Run: headless pygame with SDL's dummy video driver; simulated clock (each Clock.tick advances the game by its frame time, no real sleeping); random seed 0; keys injected as events and as key.get_pressed() state; no mouse input.
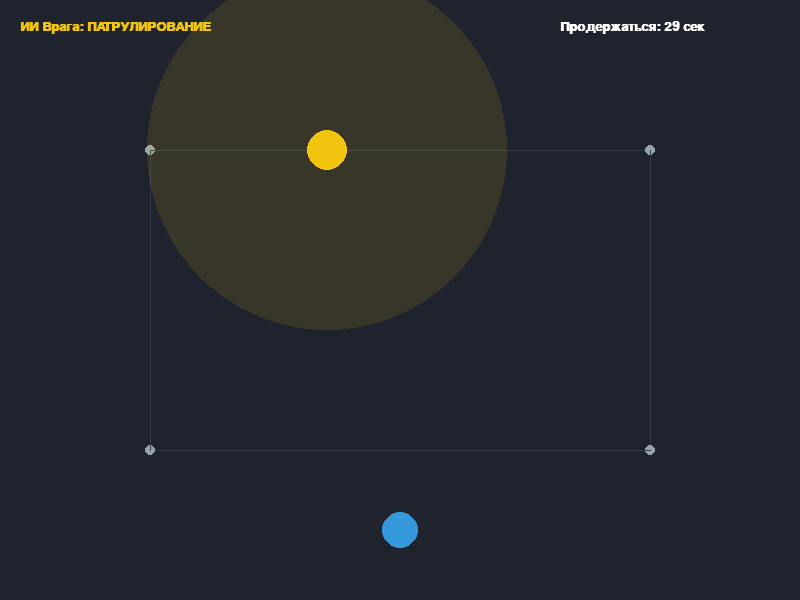
Frame 1 of 4 · flips 1–60 · no input
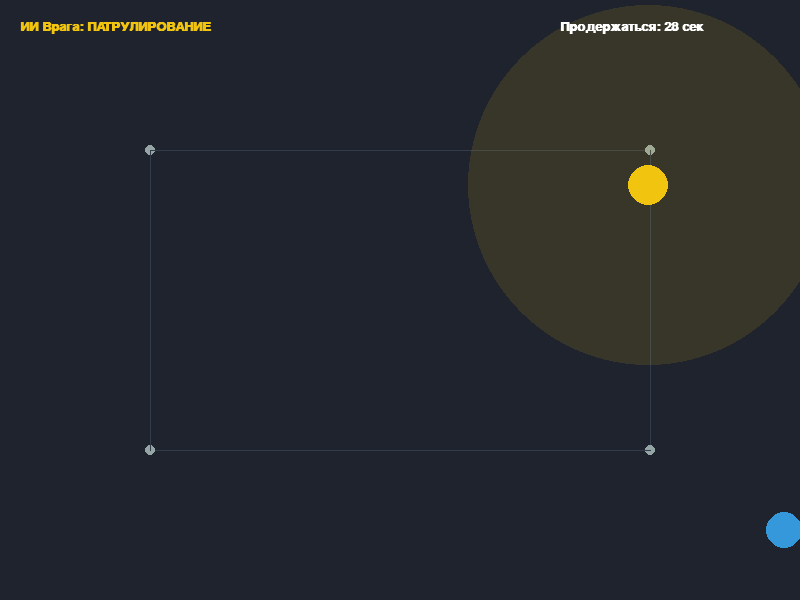
Frame 2 of 4 · flips 61–180 · tapped SPACE, RETURN · held RIGHT (→), D
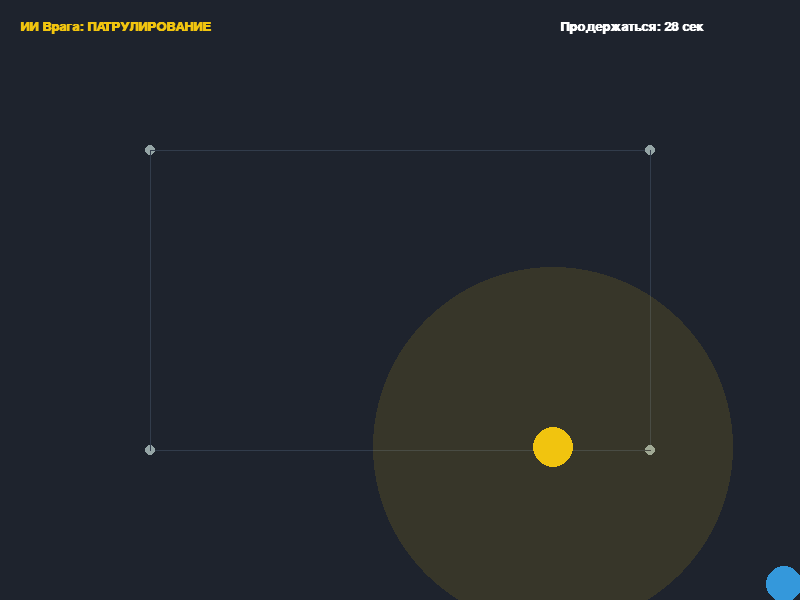
Frame 3 of 4 · flips 181–300 · held DOWN (↓), S
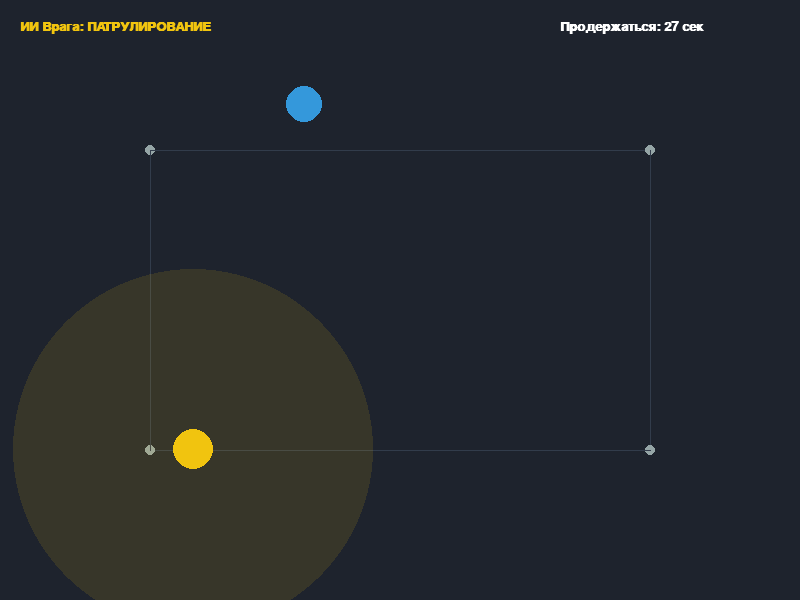
Frame 4 of 4 · flips 301–420 · held LEFT (←), A, UP (↑), W

The pygame program that drew these frames:

import sys
import math
import pygame

SCREEN_WIDTH = 800
SCREEN_HEIGHT = 600
FPS = 165

COLOR_BG = (30, 35, 45)
COLOR_PLAYER = (52, 152, 219)
COLOR_ENEMY_PATROL = (241, 196, 15)
COLOR_ENEMY_CHASE = (231, 76, 60)
COLOR_WAYPOINT = (149, 165, 166)
COLOR_WHITE = (255, 255, 255)
COLOR_RED = (220, 50, 50)


class Graphics:
    """Визуализация игрока, ИИ врага, радиусов и UI"""
    def __init__(self, screen):
        self.screen = screen
        self.font = pygame.font.SysFont("Arial", 20, bold=True)

    def draw_background(self):
        self.screen.fill(COLOR_BG)

    def draw_waypoints(self, waypoints):
        """Отрисовка маршрута патрулирования"""
        for i, pt in enumerate(waypoints):
            pygame.draw.circle(self.screen, COLOR_WAYPOINT, (int(pt[0]), int(pt[1])), 5)
            next_pt = waypoints[(i + 1) % len(waypoints)]
            pygame.draw.line(self.screen, (50, 60, 75), pt, next_pt, 1)

    def draw_player(self, x, y, radius=18):
        pygame.draw.circle(self.screen, COLOR_PLAYER, (int(x), int(y)), radius)

    def draw_enemy(self, enemy):
        """Отрисовка врага с радиусами обнаружения"""
        x, y = int(enemy.x), int(enemy.y)
        
        detection_color = (231, 76, 60, 40) if enemy.state == "CHASE" else (241, 196, 15, 30)
        radius_surface = pygame.Surface((enemy.detection_radius * 2, enemy.detection_radius * 2), pygame.SRCALPHA)
        pygame.draw.circle(
            radius_surface, 
            detection_color, 
            (enemy.detection_radius, enemy.detection_radius), 
            enemy.detection_radius
        )
        self.screen.blit(radius_surface, (x - enemy.detection_radius, y - enemy.detection_radius))

        color = COLOR_ENEMY_CHASE if enemy.state == "CHASE" else COLOR_ENEMY_PATROL
        pygame.draw.circle(self.screen, color, (x, y), enemy.radius)

    def draw_ui(self, enemy_state, survival_time, is_caught, is_won):
        """Отрисовка статуса ИИ и таймера выживания"""
        state_text_val = "ПРЕСЛЕДОВАНИЕ!" if enemy_state == "CHASE" else "ПАТРУЛИРОВАНИЕ"
        state_color = COLOR_ENEMY_CHASE if enemy_state == "CHASE" else COLOR_ENEMY_PATROL
        
        ui_state = self.font.render(f"ИИ Врага: {state_text_val}", True, state_color)
        self.screen.blit(ui_state, (20, 20))

        timer_text = self.font.render(f"Продержаться: {max(0, int(survival_time))} сек", True, COLOR_WHITE)
        self.screen.blit(timer_text, (SCREEN_WIDTH - 240, 20))

        if is_caught:
            over_text = self.font.render("ПОЙМАН! (Нажмите R для сброса)", True, COLOR_RED)
            self.screen.blit(over_text, (SCREEN_WIDTH // 2 - 160, SCREEN_HEIGHT // 2))
        elif is_won:
            win_text = self.font.render("ВЫ УБЕЖАЛИ ОТ ИИ! ПОБЕДА! (R - сброс)", True, COLOR_PLAYER)
            self.screen.blit(win_text, (SCREEN_WIDTH // 2 - 200, SCREEN_HEIGHT // 2))


class EnemyAI:
    """Класс противника с конечным автоматом (FSM)"""

    def __init__(self, waypoints):
        self.waypoints = waypoints
        self.current_wp_index = 0
        
        self.x = waypoints[0][0]
        self.y = waypoints[0][1]
        self.radius = 20

        self.patrol_speed = 3.0
        self.chase_speed = 5.0
        self.detection_radius = 180
        self.chase_loss_radius = 280

        self.state = "PATROL"

    def update(self, player_x, player_y):
        dx = player_x - self.x
        dy = player_y - self.y
        dist_to_player = math.hypot(dx, dy)

        # 2. Логика переключения состояний
        if self.state == "PATROL":
            if dist_to_player <= self.detection_radius:
                self.state = "CHASE"
        
        elif self.state == "CHASE":
            if dist_to_player > self.chase_loss_radius:
                self.state = "PATROL"

        if self.state == "PATROL":
            target_wp = self.waypoints[self.current_wp_index]
            wp_dx = target_wp[0] - self.x
            wp_dy = target_wp[1] - self.y
            dist_to_wp = math.hypot(wp_dx, wp_dy)

            # Переключение на следующую путевую точку
            if dist_to_wp < 5:
                self.current_wp_index = (self.current_wp_index + 1) % len(self.waypoints)
            else:
                # Движение к путевой точке
                self.x += (wp_dx / dist_to_wp) * self.patrol_speed
                self.y += (wp_dy / dist_to_wp) * self.patrol_speed

        elif self.state == "CHASE":
            if dist_to_player > 0:
                self.x += (dx / dist_to_player) * self.chase_speed
                self.y += (dy / dist_to_player) * self.chase_speed


class Backend:
    """Бэкенд: Логика игрока, таймеры и проверка поимки"""

    def __init__(self):
        self.waypoints = [
            (150, 150),
            (650, 150),
            (650, 450),
            (150, 450)
        ]
        self.reset()

    def reset(self):
        self.player_x = SCREEN_WIDTH // 2
        self.player_y = 530
        self.player_speed = 4.0
        self.player_radius = 16

        self.enemy = EnemyAI(self.waypoints)
        self.survival_time = 30.0 # Время выживания (секунды)
        
        self.is_caught = False
        self.is_won = False

    def update(self, keys, dt):
        if self.is_caught or self.is_won:
            return

        if keys[pygame.K_w] or keys[pygame.K_UP]:
            self.player_y -= self.player_speed
        if keys[pygame.K_s] or keys[pygame.K_DOWN]:
            self.player_y += self.player_speed
        if keys[pygame.K_a] or keys[pygame.K_LEFT]:
            self.player_x -= self.player_speed
        if keys[pygame.K_d] or keys[pygame.K_RIGHT]:
            self.player_x += self.player_speed

        self.player_x = max(self.player_radius, min(SCREEN_WIDTH - self.player_radius, self.player_x))
        self.player_y = max(self.player_radius, min(SCREEN_HEIGHT - self.player_radius, self.player_y))

        self.enemy.update(self.player_x, self.player_y)

        dist_to_enemy = math.hypot(self.player_x - self.enemy.x, self.player_y - self.enemy.y)
        if dist_to_enemy <= (self.player_radius + self.enemy.radius):
            self.is_caught = True

        self.survival_time -= dt
        if self.survival_time <= 0:
            self.survival_time = 0
            self.is_won = True


class Game:
    """Контроллер игры"""

    def __init__(self):
        pygame.init()
        self.screen = pygame.display.set_mode((SCREEN_WIDTH, SCREEN_HEIGHT))
        pygame.display.set_caption("Интеллект врага: Патруль и Преследование")
        self.clock = pygame.time.Clock()

        self.backend = Backend()
        self.graphics = Graphics(self.screen)

    def run(self):
        running = True
        while running:
            dt = self.clock.tick(FPS) / 1000.0

            for event in pygame.event.get():
                if event.type == pygame.QUIT:
                    running = False

                elif event.type == pygame.KEYDOWN:
                    if event.key == pygame.K_r:
                        self.backend.reset()

            keys_pressed = pygame.key.get_pressed()
            self.backend.update(keys_pressed, dt)

            self.graphics.draw_background()
            self.graphics.draw_waypoints(self.backend.waypoints)
            self.graphics.draw_enemy(self.backend.enemy)
            self.graphics.draw_player(self.backend.player_x, self.backend.player_y)
            self.graphics.draw_ui(
                self.backend.enemy.state,
                self.backend.survival_time,
                self.backend.is_caught,
                self.backend.is_won
            )

            pygame.display.flip()

        pygame.quit()
        sys.exit()


if __name__ == "__main__":
    game = Game()
    game.run()
